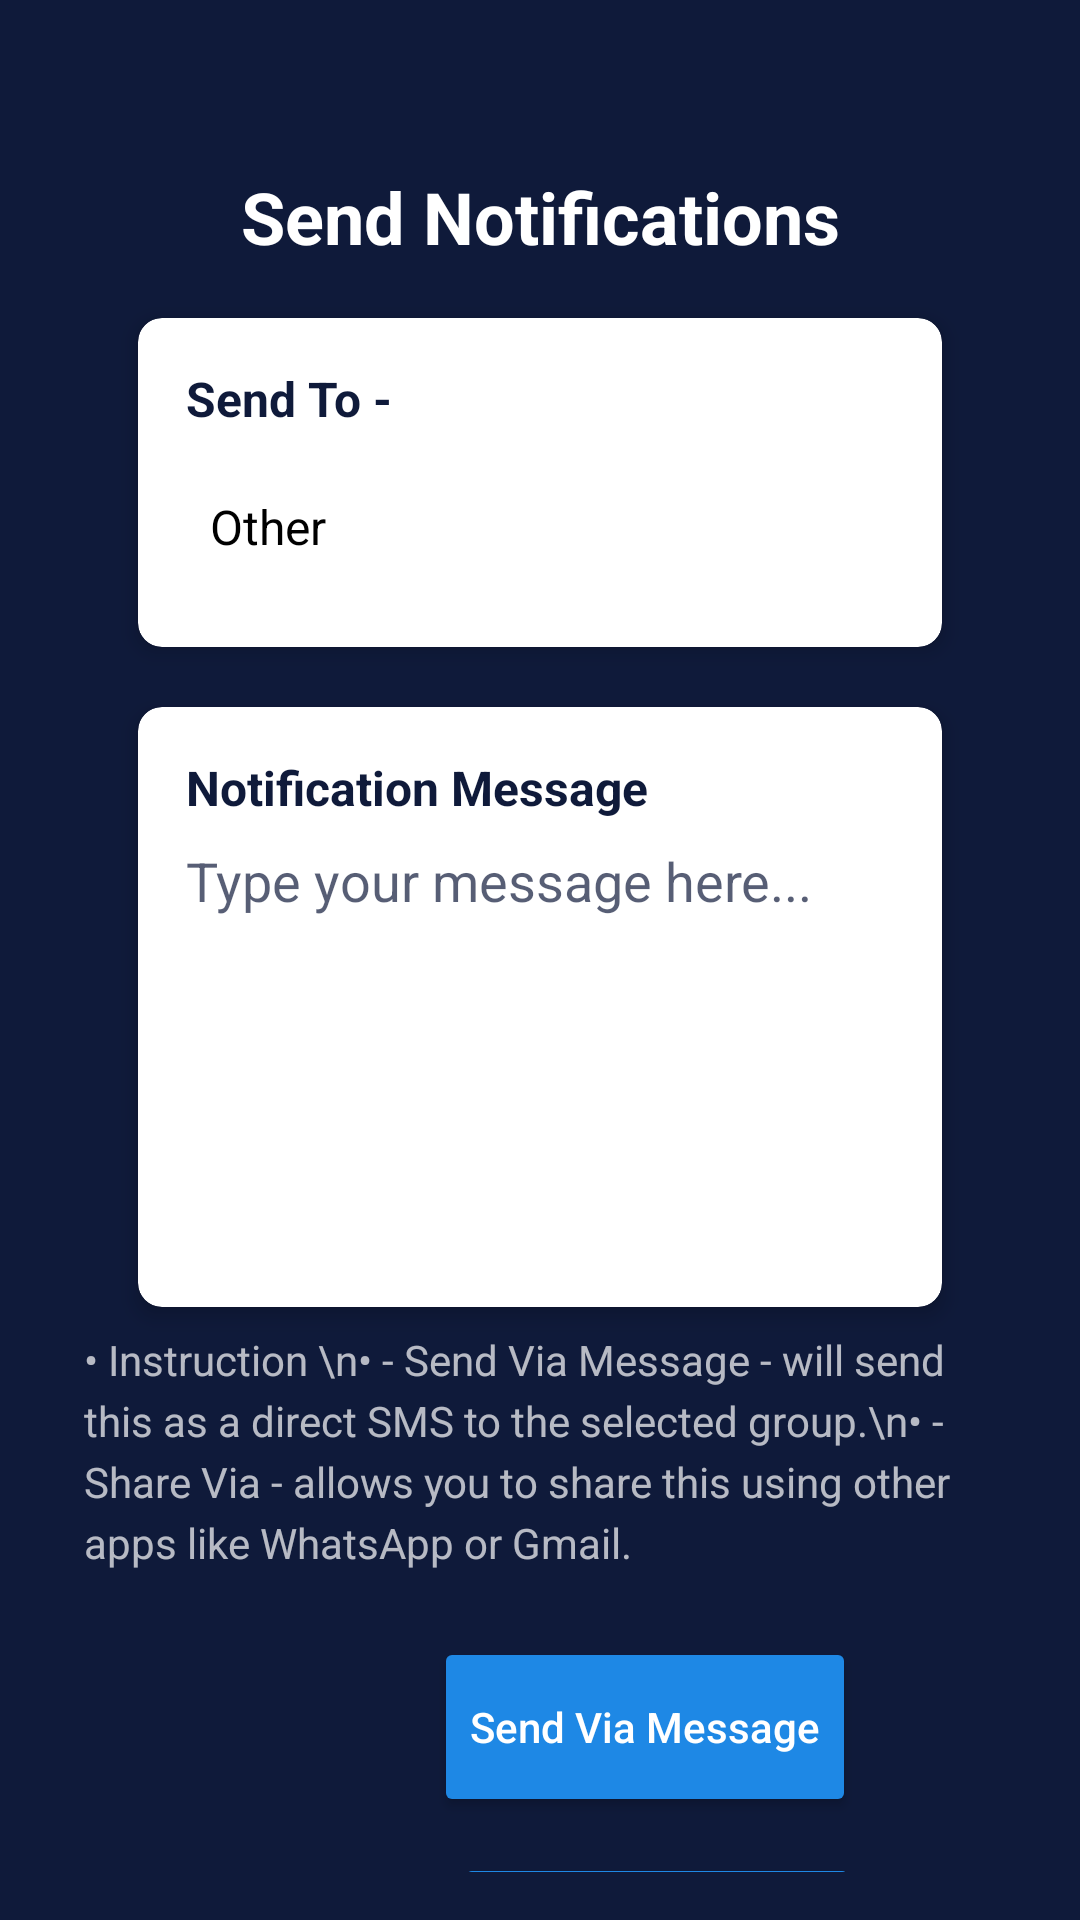

Android layout source for this screen:
<!-- AndroidManifest.xml: application theme Theme.Academix -->
<!-- res/layout/activity_admin_notifications.xml -->
<?xml version="1.0" encoding="utf-8"?>
<androidx.constraintlayout.widget.ConstraintLayout xmlns:android="http://schemas.android.com/apk/res/android"
    xmlns:app="http://schemas.android.com/apk/res-auto"
    xmlns:tools="http://schemas.android.com/tools"
    android:id="@+id/main"
    android:layout_width="match_parent"
    android:layout_height="match_parent"
    android:background="#0F1A3A"
    android:padding="16dp"
    tools:context=".AdminNotifications">

    <TextView
        android:id="@+id/titleText"
        android:layout_width="wrap_content"
        android:layout_height="wrap_content"
        android:text="Send Notifications"
        android:textColor="#FFFFFF"
        android:textSize="24sp"
        android:textStyle="bold"
        android:layout_marginTop="40dp"
        android:layout_marginBottom="40dp"
        app:layout_constraintEnd_toEndOf="parent"
        app:layout_constraintStart_toStartOf="parent"
        app:layout_constraintTop_toTopOf="parent" />

    
    <androidx.cardview.widget.CardView
        android:id="@+id/recipientCard"
        android:layout_width="match_parent"
        android:layout_height="wrap_content"
        android:layout_marginBottom="16dp"
        android:layout_marginTop="90dp"
        android:layout_marginLeft="30dp"
        android:layout_marginRight="30dp"
        app:cardBackgroundColor="#FFFFFF"
        app:cardCornerRadius="8dp"
        app:cardElevation="4dp"
        app:layout_constraintTop_toTopOf="parent"
        app:layout_constraintStart_toStartOf="parent"
        app:layout_constraintEnd_toEndOf="parent">

        <LinearLayout
            android:layout_width="match_parent"
            android:layout_height="wrap_content"
            android:orientation="vertical"
            android:padding="16dp">

            <TextView
                android:layout_width="match_parent"
                android:layout_height="wrap_content"
                android:text="Send To - "
                android:textColor="#0F1A3A"
                android:textSize="16sp"
                android:textStyle="bold"
                android:layout_marginBottom="8dp"
                android:tooltipText="Select:\n• T eachers Only → Send to all teachers\n• Students Only → Send to all students\n• All → Send to everyone\n• Other → Share via WhatsApp, Email etc." />

            <Spinner
                android:id="@+id/recipientSpinner"
                android:layout_width="match_parent"
                android:layout_height="48dp"
                android:background="@android:color/transparent"
                android:spinnerMode="dropdown"
                android:theme="@style/SpinnerStyle"
                android:entries="@array/notifications"/>

        </LinearLayout>
    </androidx.cardview.widget.CardView>

    
    <androidx.cardview.widget.CardView
        android:id="@+id/messageCard"
        android:layout_width="match_parent"
        android:layout_height="200dp"
        android:layout_marginLeft="30dp"
        android:layout_marginRight="30dp"
        android:layout_marginTop="20dp"
        android:layout_marginBottom="16dp"
        app:cardBackgroundColor="#FFFFFF"
        app:cardCornerRadius="8dp"
        app:cardElevation="4dp"
        app:layout_constraintTop_toBottomOf="@id/recipientCard"
        app:layout_constraintStart_toStartOf="parent"
        app:layout_constraintEnd_toEndOf="parent">

        <LinearLayout
            android:layout_width="match_parent"
            android:layout_height="match_parent"
            android:orientation="vertical"
            android:padding="16dp">

            <TextView
                android:layout_width="match_parent"
                android:layout_height="wrap_content"
                android:text="Notification Message"
                android:textColor="#0F1A3A"
                android:textSize="16sp"
                android:textStyle="bold"
                android:layout_marginBottom="8dp"/>

            <EditText
                android:id="@+id/messageEditText"
                android:layout_width="match_parent"
                android:layout_height="match_parent"
                android:background="@android:color/transparent"
                android:hint="Type your message here..."
                android:textColor="#0F1A3A"
                android:textColorHint="#B30F1A3A"
                android:gravity="top"
                android:inputType="textMultiLine"
                android:maxLines="5"/>
        </LinearLayout>
    </androidx.cardview.widget.CardView>
    <TextView
        android:id="@+id/sendInfoText"
        android:layout_width="0dp"
        android:layout_height="wrap_content"
        android:text="• Instruction \n• - Send Via Message - will send this as a direct SMS to the selected group.\n• - Share Via - allows you to share this using other apps like WhatsApp or Gmail."
        android:textColor="#B3FFFFFF"
        android:textSize="14sp"
        android:layout_marginTop="8dp"
        app:layout_constraintTop_toBottomOf="@id/messageCard"
        app:layout_constraintStart_toStartOf="parent"
        app:layout_constraintEnd_toEndOf="parent"
        android:paddingStart="12dp"
        android:paddingEnd="12dp"
        android:lineSpacingExtra="4dp" />


    <LinearLayout
        android:layout_width="wrap_content"
        android:layout_height="wrap_content"
        android:id="@+id/sendPart"
        android:layout_marginTop="60dp"
        android:orientation="horizontal"
        app:layout_constraintTop_toBottomOf="@id/messageCard"
        app:layout_constraintStart_toStartOf="parent"
        app:layout_constraintEnd_toEndOf="parent" >

        <ImageView
            android:id="@+id/messageImage"
            android:layout_marginTop="30dp"
            android:layout_marginRight="20dp"
            android:layout_width="50dp"
            android:layout_height="50dp"
            android:layout_gravity="center_vertical"
            android:src="@drawable/ic_send"
            app:tint="#FFFFFF"/>
        <Button
            android:id="@+id/sendButton"
            android:layout_width="match_parent"
            android:layout_height="60dp"
            android:layout_marginTop="50dp"
            android:backgroundTint="#1E88E5"
            android:text="Send Via Message"
            android:textColor="#FFFFFF"
            android:textAllCaps="false"
            android:drawableTint="#FFFFFF"
            android:drawablePadding="8dp"
            android:gravity="center"
            android:tooltipText="Sends message as direct SMS to selected group" />
           />
    </LinearLayout>

    <LinearLayout
        android:layout_width="wrap_content"
        android:layout_height="wrap_content"
        android:layout_marginTop="10dp"
        android:orientation="horizontal"
        app:layout_constraintEnd_toEndOf="parent"
        app:layout_constraintHorizontal_bias="0.533"
        app:layout_constraintStart_toStartOf="parent"
        app:layout_constraintTop_toBottomOf="@id/sendPart">

        <ImageView
            android:id="@+id/shareImage"
            android:layout_width="50dp"
            android:layout_height="50dp"
            android:layout_gravity="center_vertical"
            android:layout_marginTop="5dp"
            android:layout_marginRight="20dp"
            android:src="@drawable/ic_share"
            app:tint="#FFFFFF" />

        <Button
            android:id="@+id/shareButton"
            android:layout_width="match_parent"
            android:layout_height="60dp"
            android:layout_marginTop="2dp"
            android:backgroundTint="#1E88E5"
            android:drawablePadding="8dp"
            android:drawableTint="#FFFFFF"
            android:gravity="center"
            android:text="Share Via ............"
            android:textAllCaps="false"
            android:textColor="#FFFFFF"
            android:tooltipText="Opens external apps (WhatsApp, Gmail, etc.) to share this message" />
        />
    </LinearLayout>


</androidx.constraintlayout.widget.ConstraintLayout>
<!-- resources referenced by this layout -->
<resources>
  <string-array name="notifications">
          <item>Other</item>
          <item>Teachers Only</item>
          <item>Students Only</item>
          <item>All</item>
      </string-array>
  <!-- drawable ic_share: png bitmap (drawable, 9622 bytes) -->
  <style name="SpinnerStyle" parent="Theme.AppCompat.Light">
          <item name="android:textColor">#000000</item>
          <item name="android:popupBackground">#1A2B5A</item>
      </style>
  <style name="Theme.Academix" parent="Base.Theme.Academix" />
  <style name="Base.Theme.Academix" parent="Theme.Material3.DayNight.NoActionBar">
          
          
      </style>
</resources>
